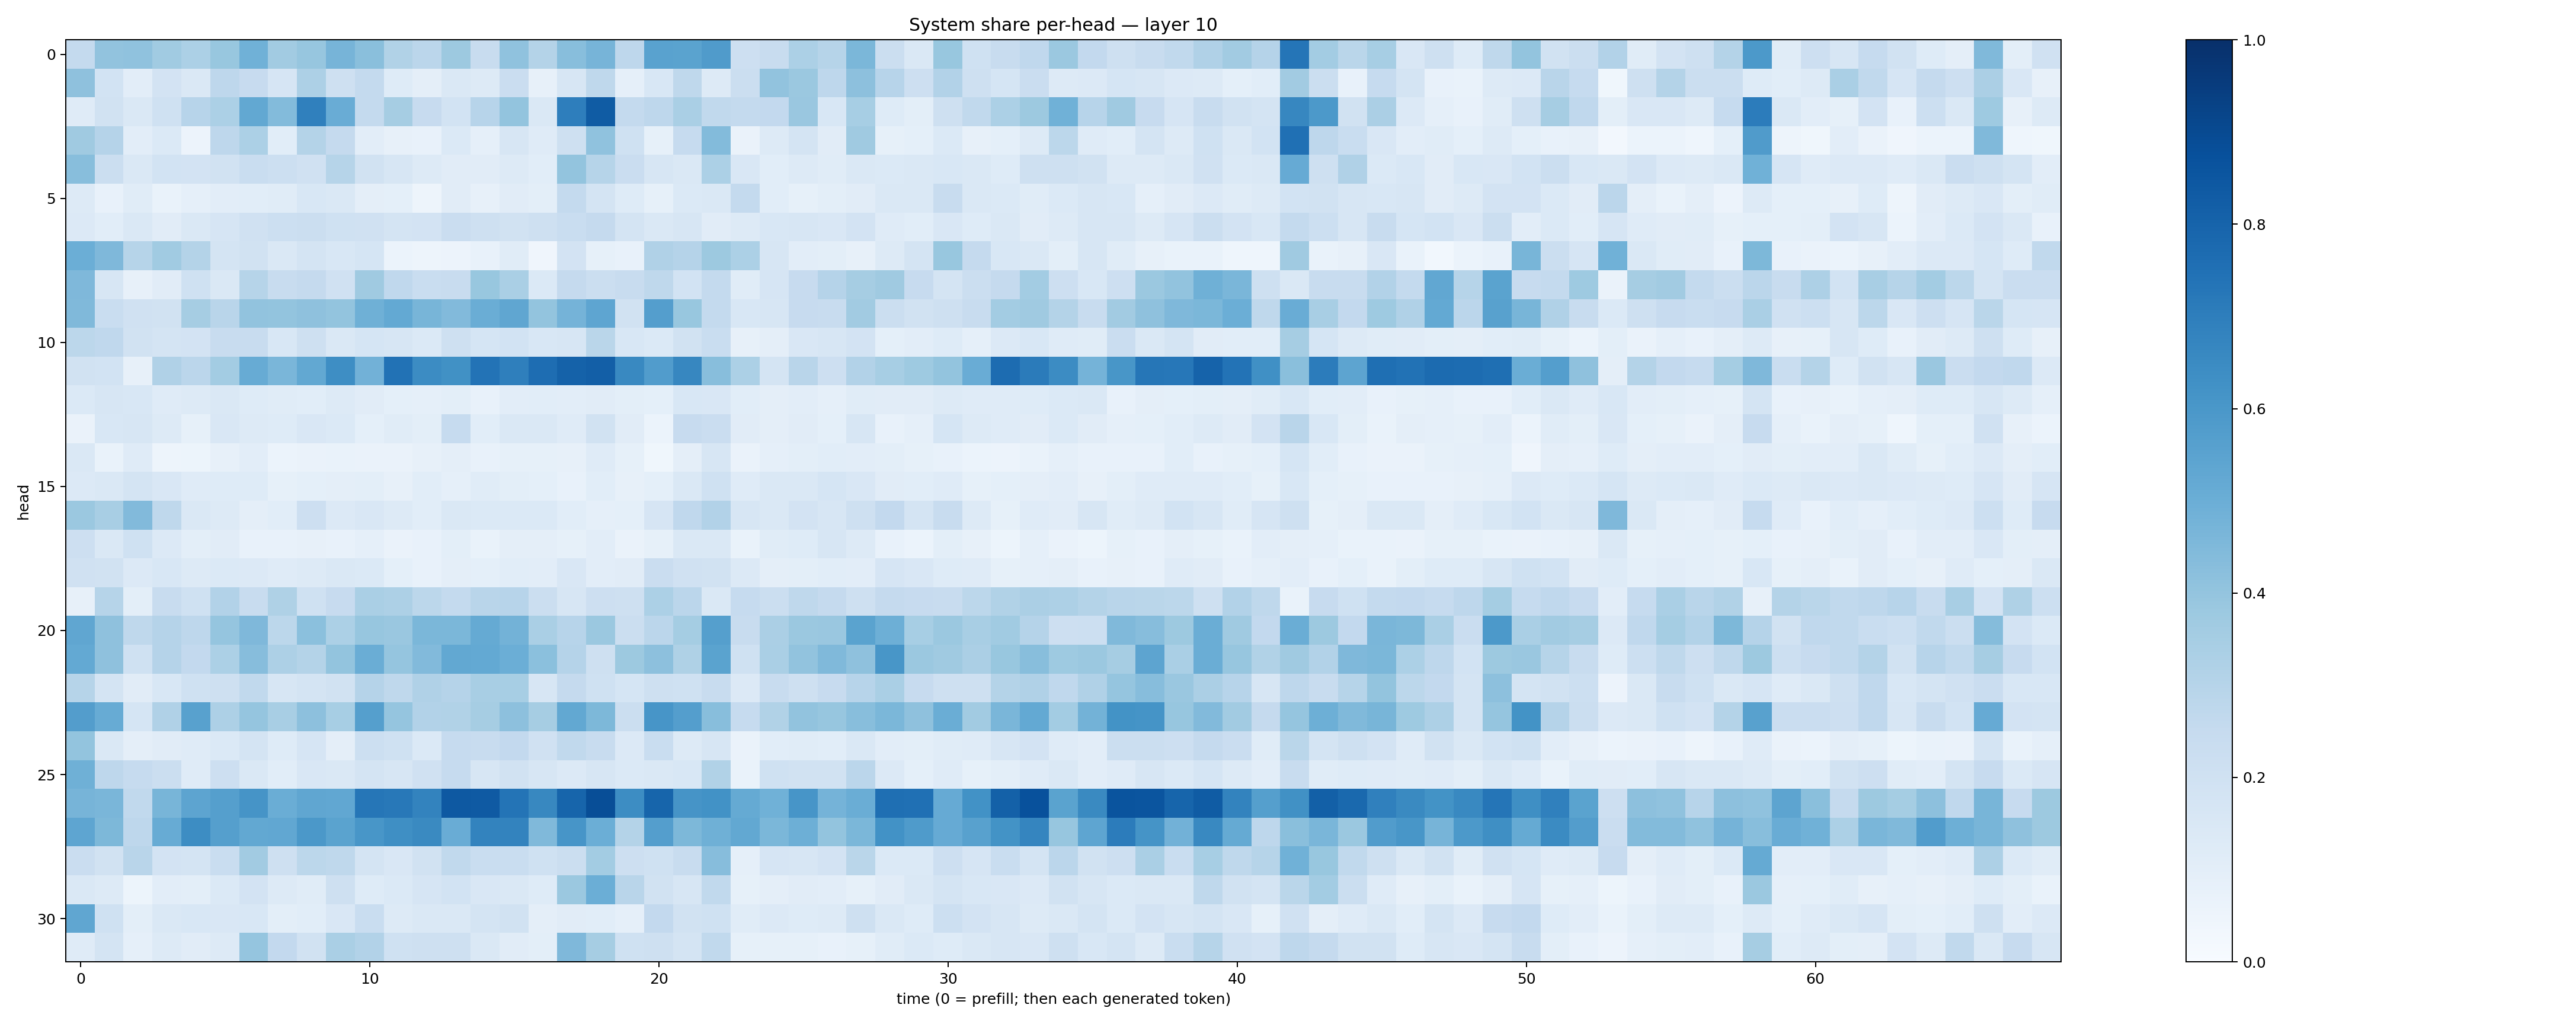

Values plotted in this chart, from the file beside it:
0.25434792, 0.4029891, 0.40755093, 0.36511743, 0.33173403, 0.38752383, 0.48451123, 0.3594523, 0.39340588, 0.47143045, 0.42200503, 0.31613782, 0.28177834, 0.37717474, 0.24104732, 0.40987006, 0.3059069, 0.42867154, 0.46985838, 0.2751202, 0.5516094, 0.550641, 0.5806765, 0.2126153
0.4123, 0.1843, 0.1045, 0.181, 0.146, 0.2744, 0.2429, 0.166, 0.3247, 0.2098, 0.2558, 0.123, 0.09571, 0.1412, 0.125, 0.2273, 0.08155, 0.161, 0.2712, 0.0865, 0.1547, 0.2721, 0.1323, 0.2202
0.1185, 0.1929, 0.1417, 0.2008, 0.2934, 0.3319, 0.5255, 0.4397, 0.6878, 0.5071, 0.2569, 0.3477, 0.2455, 0.1873, 0.2949, 0.3998, 0.1413, 0.6958, 0.8298, 0.2563, 0.2742, 0.3385, 0.2646, 0.2542
0.3699, 0.3028, 0.1032, 0.1389, 0.05617, 0.2735, 0.3306, 0.1086, 0.3059, 0.2536, 0.1044, 0.07997, 0.07425, 0.1371, 0.08837, 0.1612, 0.1205, 0.2102, 0.41, 0.1995, 0.0823, 0.2475, 0.4407, 0.06439
0.4277, 0.2218, 0.1472, 0.1861, 0.1799, 0.1884, 0.2308, 0.217, 0.1991, 0.3002, 0.19, 0.1607, 0.1284, 0.1122, 0.1111, 0.1276, 0.1062, 0.4021, 0.2978, 0.2303, 0.1616, 0.1484, 0.3294, 0.1506
0.1254, 0.07304, 0.116, 0.0686, 0.08743, 0.1021, 0.1087, 0.1133, 0.1531, 0.1429, 0.09738, 0.09331, 0.04946, 0.1101, 0.08121, 0.1106, 0.09969, 0.2552, 0.1769, 0.1214, 0.08355, 0.1368, 0.1407, 0.255
0.1365, 0.1075, 0.143, 0.1113, 0.1443, 0.1655, 0.1959, 0.2185, 0.2264, 0.2011, 0.1961, 0.1777, 0.1824, 0.2289, 0.205, 0.1949, 0.2105, 0.2322, 0.2516, 0.174, 0.1432, 0.1592, 0.1131, 0.1279
0.4993, 0.451, 0.2981, 0.3661, 0.3075, 0.1776, 0.1898, 0.148, 0.1793, 0.1527, 0.1712, 0.06247, 0.04971, 0.05669, 0.07776, 0.1157, 0.04204, 0.1821, 0.08567, 0.07394, 0.3187, 0.3027, 0.3771, 0.3312
0.452, 0.1592, 0.07874, 0.1123, 0.1996, 0.146, 0.299, 0.2407, 0.2512, 0.1962, 0.3683, 0.2682, 0.2322, 0.2361, 0.388, 0.3366, 0.14, 0.2527, 0.2244, 0.2384, 0.2715, 0.1866, 0.2545, 0.1148
0.4455, 0.2316, 0.1976, 0.1941, 0.3496, 0.2898, 0.4052, 0.4, 0.4122, 0.3993, 0.489, 0.5203, 0.4654, 0.4451, 0.5037, 0.5351, 0.4004, 0.4744, 0.537, 0.1948, 0.5689, 0.388, 0.2575, 0.1535
0.2788, 0.2688, 0.1949, 0.1759, 0.1809, 0.2361, 0.2387, 0.1543, 0.2037, 0.1449, 0.1695, 0.1569, 0.1384, 0.2089, 0.171, 0.1857, 0.1555, 0.1598, 0.2869, 0.1557, 0.1372, 0.1892, 0.2332, 0.08136
0.1894, 0.1875, 0.08188, 0.3182, 0.2832, 0.356, 0.5089, 0.4645, 0.5251, 0.6381, 0.4823, 0.745, 0.6482, 0.6263, 0.7407, 0.6918, 0.7653, 0.8069, 0.8185, 0.6574, 0.5774, 0.6652, 0.4293, 0.3306
0.14, 0.1581, 0.1538, 0.1205, 0.1298, 0.1423, 0.1215, 0.1152, 0.1077, 0.1328, 0.1101, 0.0924, 0.08745, 0.09793, 0.07755, 0.1038, 0.1078, 0.1029, 0.1115, 0.1008, 0.09277, 0.153, 0.1496, 0.1091
0.06535, 0.1543, 0.1622, 0.1264, 0.08438, 0.1515, 0.1307, 0.1223, 0.1487, 0.1386, 0.09111, 0.1134, 0.09888, 0.2483, 0.1057, 0.1431, 0.1478, 0.1181, 0.1902, 0.1106, 0.0608, 0.2429, 0.2273, 0.1117
0.1427, 0.06905, 0.1177, 0.04738, 0.05292, 0.0807, 0.1032, 0.05935, 0.06529, 0.07014, 0.06461, 0.06564, 0.08051, 0.09719, 0.07649, 0.08303, 0.08323, 0.08106, 0.119, 0.08218, 0.03794, 0.09532, 0.1584, 0.06511
0.1365, 0.1427, 0.1749, 0.1496, 0.1188, 0.1237, 0.1247, 0.08428, 0.09259, 0.09401, 0.09985, 0.07966, 0.1075, 0.0892, 0.1145, 0.1012, 0.09138, 0.0717, 0.1086, 0.08048, 0.09315, 0.1424, 0.2027, 0.1174
0.3821, 0.3431, 0.4452, 0.2719, 0.1474, 0.1281, 0.09657, 0.1073, 0.2123, 0.1363, 0.1507, 0.1291, 0.1087, 0.1476, 0.1406, 0.1371, 0.1381, 0.1061, 0.08741, 0.09062, 0.1657, 0.2657, 0.3122, 0.1595
0.214, 0.1472, 0.2006, 0.1349, 0.09995, 0.1105, 0.07413, 0.07501, 0.07829, 0.07526, 0.08722, 0.06432, 0.07039, 0.09986, 0.06748, 0.09623, 0.09627, 0.08491, 0.1019, 0.0637, 0.08209, 0.1428, 0.141, 0.06997
0.1978, 0.1906, 0.1335, 0.1549, 0.1326, 0.1386, 0.1331, 0.1189, 0.1282, 0.1412, 0.137, 0.09196, 0.07675, 0.09659, 0.09037, 0.1077, 0.1051, 0.15, 0.105, 0.1109, 0.2299, 0.1959, 0.195, 0.1335
0.08161, 0.298, 0.09976, 0.2374, 0.2021, 0.3095, 0.2354, 0.3239, 0.2021, 0.2442, 0.3395, 0.3262, 0.2804, 0.2576, 0.2911, 0.296, 0.2262, 0.1637, 0.2112, 0.207, 0.3297, 0.2825, 0.1459, 0.2485
0.5342, 0.4131, 0.2718, 0.3009, 0.2738, 0.3982, 0.45, 0.2776, 0.4188, 0.3294, 0.3937, 0.3859, 0.4593, 0.4608, 0.5175, 0.4785, 0.3397, 0.2937, 0.3819, 0.2188, 0.2816, 0.3525, 0.5662, 0.2388
0.5227, 0.411, 0.2027, 0.303, 0.261, 0.3293, 0.4325, 0.3259, 0.3077, 0.4022, 0.5007, 0.3965, 0.4417, 0.5252, 0.5196, 0.4979, 0.4205, 0.3034, 0.2052, 0.3751, 0.416, 0.3205, 0.5471, 0.2008
0.3001, 0.1739, 0.1125, 0.1529, 0.2009, 0.2063, 0.2646, 0.1612, 0.1758, 0.1902, 0.3017, 0.271, 0.3196, 0.3033, 0.3414, 0.3449, 0.1565, 0.2536, 0.2005, 0.1692, 0.2078, 0.2009, 0.2367, 0.1356
0.5719, 0.5115, 0.1701, 0.3173, 0.5558, 0.3266, 0.3967, 0.3424, 0.4178, 0.3438, 0.565, 0.3954, 0.3099, 0.316, 0.3501, 0.4179, 0.3504, 0.5247, 0.4554, 0.2211, 0.6065, 0.5668, 0.4274, 0.2493
0.3998, 0.1454, 0.09719, 0.1122, 0.1194, 0.1371, 0.1748, 0.1228, 0.1672, 0.09388, 0.2164, 0.201, 0.1375, 0.2461, 0.2353, 0.2602, 0.1968, 0.2653, 0.2385, 0.1347, 0.2312, 0.1303, 0.1621, 0.06468
0.4905, 0.2761, 0.2491, 0.2215, 0.1206, 0.213, 0.1414, 0.1075, 0.1514, 0.1483, 0.178, 0.1574, 0.1968, 0.2485, 0.163, 0.192, 0.1597, 0.1352, 0.1618, 0.1387, 0.1444, 0.154, 0.314, 0.06741
0.4697, 0.4617, 0.2627, 0.4677, 0.5405, 0.5647, 0.6108, 0.5003, 0.5345, 0.5311, 0.7269, 0.7189, 0.6764, 0.8407, 0.8393, 0.7381, 0.6607, 0.7953, 0.8834, 0.6445, 0.7948, 0.6131, 0.6216, 0.5179
0.5368, 0.457, 0.2772, 0.5085, 0.6419, 0.5655, 0.5241, 0.5276, 0.5958, 0.5498, 0.6016, 0.6333, 0.6551, 0.5061, 0.6789, 0.6797, 0.4466, 0.6066, 0.4978, 0.306, 0.57, 0.4546, 0.492, 0.524
0.2292, 0.1944, 0.2906, 0.1799, 0.1767, 0.2328, 0.3609, 0.2098, 0.2795, 0.2711, 0.1786, 0.1514, 0.1884, 0.2618, 0.2337, 0.234, 0.2009, 0.2211, 0.3573, 0.2133, 0.2017, 0.2393, 0.4327, 0.08679
0.1458, 0.1251, 0.05466, 0.1052, 0.09923, 0.1402, 0.1817, 0.1256, 0.1137, 0.207, 0.1227, 0.1386, 0.1648, 0.1846, 0.1517, 0.1427, 0.1231, 0.3816, 0.5, 0.2923, 0.1944, 0.1565, 0.2653, 0.08368
0.5338, 0.1995, 0.1001, 0.1437, 0.1541, 0.1487, 0.1546, 0.09792, 0.1075, 0.1514, 0.2325, 0.1312, 0.1481, 0.1453, 0.1736, 0.1902, 0.09387, 0.1112, 0.1055, 0.0864, 0.2602, 0.1923, 0.203, 0.1145
0.1196, 0.173, 0.08672, 0.1265, 0.1103, 0.1253, 0.3984, 0.2609, 0.1918, 0.3387, 0.3089, 0.1995, 0.2086, 0.2041, 0.1418, 0.1128, 0.09823, 0.4505, 0.3508, 0.2018, 0.2091, 0.1739, 0.2634, 0.08512
